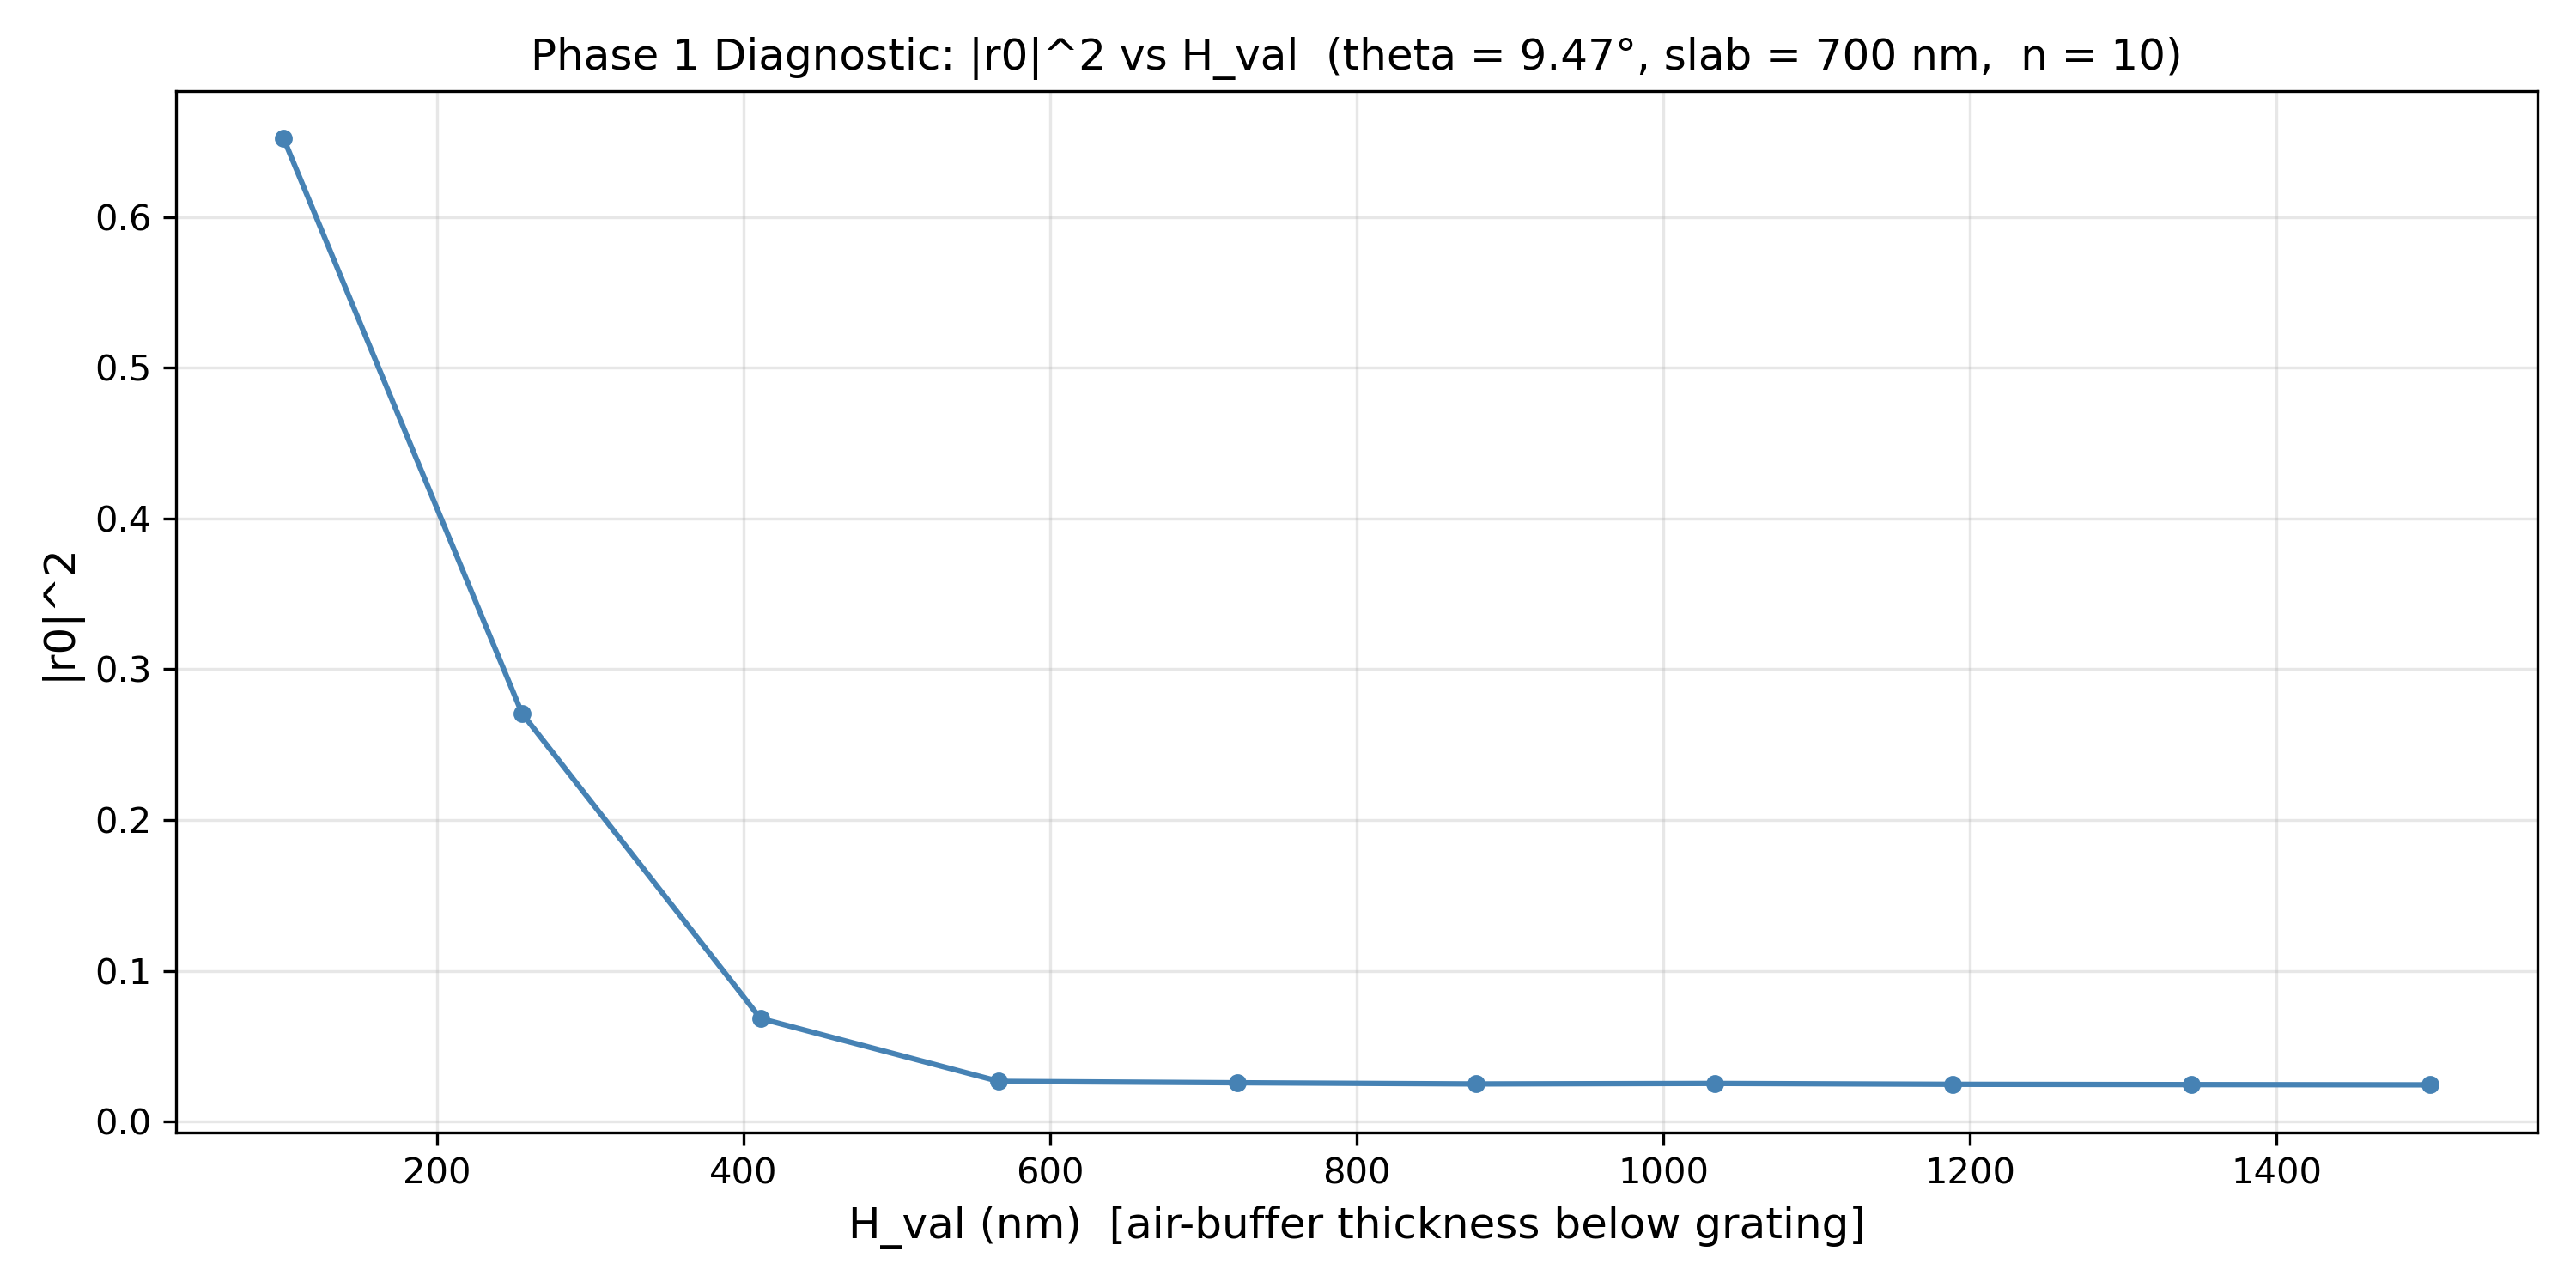

Generate this figure with Python:
#!/usr/bin/env python3
"""
Phase 1 Diagnostic: Is H_val a physically meaningful parameter or an inert
air buffer?

Reads rcwa_v2.py parameters, runs a 1D scan of |r_0|^2 vs H_val at a fixed
theta (9.47 degrees, near the Fano ridge), and prints a verdict.

Usage:
    python h_diagnostic.py          # 50-point scan (~20 min)
    python h_diagnostic.py --fast   # 10-point scan (~4 min)
"""
import sys
import numpy as np
import matplotlib
matplotlib.use('Agg')
import matplotlib.pyplot as plt

sys.path.insert(0, '.')
from rcwa_v2 import get_reflection


def report_code_parameters():
    print("--- Code Inspection Report (rcwa_v2.py) ---")
    print()
    print("  layerThick = np.array([H_val, 700], dtype=float)")
    print("    Layer 0  ep[0] = 1 + 1j*10^-9  ~= 1  (air / vacuum)")
    print("    Layer 1  ep[1] = 12.0 + 0j           (dielectric slab, 700 nm)")
    print()
    print("  Semi-infinite boundary conditions (Rayleigh half-spaces):")
    print("    beta = sqrt(k0^2 - k^2)    <- NO epsilon factor in this expression")
    print("    Ye_p / Yh_p use beta/k0    <- eps_semi_infinite_above = 1 (vacuum)")
    print("    Ye_m / Yh_m use beta/k0    <- eps_semi_infinite_below = 1 (vacuum)")
    print()
    print("  KEY OBSERVATION:")
    print("    ep[0] ~= 1  AND  eps of both Rayleigh half-spaces = 1.")
    print("    The H_val air layer sits between two identical eps=1 regions.")
    print("    In exact theory, H_val should be INERT (a gauge degree of freedom,")
    print("    not a physical resonance parameter).")
    print("-" * 60)


def run_scan(n_points):
    theta_deg = 9.47
    theta_rad = np.radians(theta_deg)
    H_values  = np.linspace(100.0, 1500.0, n_points)

    print(f"\nRunning {n_points}-point 1D scan:")
    print(f"  Fixed   theta = {theta_deg} deg  (near Fano ridge from prior scout)")
    print(f"  Fixed   slab  = 700 nm")
    print(f"  Varying H_val in [{H_values[0]:.0f}, {H_values[-1]:.0f}] nm\n")

    intensities = np.empty(n_points)
    for k, H_val in enumerate(H_values):
        r0 = get_reflection(theta_rad, float(H_val))
        intensities[k] = float(np.abs(r0) ** 2)
        print(f"  [{k+1:2d}/{n_points}]  H = {H_val:7.1f} nm   |r_0|^2 = {intensities[k]:.6f}")

    return H_values, intensities


def plot_and_verdict(H_values, intensities, n_points):
    # ── save plot ─────────────────────────────────────────────────────────────
    plt.figure(figsize=(10, 5))
    plt.plot(H_values, intensities, marker='o', markersize=4,
             linewidth=1.5, color='steelblue')
    plt.xlabel('H_val (nm)  [air-buffer thickness below grating]', fontsize=12)
    plt.ylabel('|r0|^2', fontsize=12)
    plt.title(f'Phase 1 Diagnostic: |r0|^2 vs H_val  '
              f'(theta = 9.47°, slab = 700 nm,  n = {n_points})',
              fontsize=12)
    plt.grid(True, alpha=0.3)
    plt.tight_layout()
    plt.savefig("h_diagnostic.png", dpi=300)
    plt.close()
    print("\n-> Saved: h_diagnostic.png")

    # ── statistics ────────────────────────────────────────────────────────────
    I_min   = float(np.min(intensities))
    I_max   = float(np.max(intensities))
    I_range = I_max - I_min
    I_rel   = I_range / (I_max + 1e-15)
    min_idx = int(np.argmin(intensities))

    print("\n--- Analysis ---")
    print(f"  |r_0|^2  min  : {I_min:.6e}   at  H = {H_values[min_idx]:.1f} nm")
    print(f"  |r_0|^2  max  : {I_max:.6e}")
    print(f"  Peak-to-peak  : {I_range:.6e}   ({100.0 * I_rel:.2f}% of max)")

    # ── verdict ───────────────────────────────────────────────────────────────
    print()
    # Case 1: genuine deep minimum — STOP
    if I_min < 1e-4 and I_rel > 0.5:
        print("VERDICT: H has a genuine deep minimum.")
        print(f"  Minimum |r_0|^2 = {I_min:.4e}  at  H = {H_values[min_idx]:.1f} nm")
        print("  STOP — do not proceed to Phase 2. "
              "Report the minimum value and location.")
        return

    # Case 2: oscillations > 10% — check for Fabry-Perot periodicity
    if I_rel > 0.10:
        try:
            from scipy.signal import find_peaks
            peaks, _ = find_peaks(intensities, prominence=0.05 * I_max)
            if len(peaks) >= 2:
                spacings = np.diff(H_values[peaks])
                mean_period = float(np.mean(spacings))
                lambda_half = 300.0  # nm (lambda=600 nm in vacuum, eps=1)
                print(f"  Found {len(peaks)} oscillation peaks;  "
                      f"mean spacing = {mean_period:.0f} nm  "
                      f"(lambda/2 in vacuum = {lambda_half:.0f} nm).")
                print("VERDICT: H is a Fabry-Perot spacer — it matters physically "
                      "but is not a BIC-controlling parameter. Proceed to Phase 2.")
                return
        except ImportError:
            pass
        print("VERDICT: H shows >10% variation (possibly Fabry-Perot or numerical).")
        print("  Proceed to Phase 2.")
        return

    # Case 3: essentially flat — H is inert
    print("VERDICT: H is approximately inert. Proceed to Phase 2.")


if __name__ == "__main__":
    fast   = "--fast" in sys.argv
    n_pts  = 10 if fast else 50

    print("=" * 60)
    print("PHASE 1 DIAGNOSTIC: Is H_val physically meaningful?")
    print(f"  Mode: {'FAST (10 points, ~4 min)' if fast else 'Full (50 points, ~20 min)'}")
    print("=" * 60)
    print()

    report_code_parameters()

    H_values, intensities = run_scan(n_pts)
    plot_and_verdict(H_values, intensities, n_pts)
